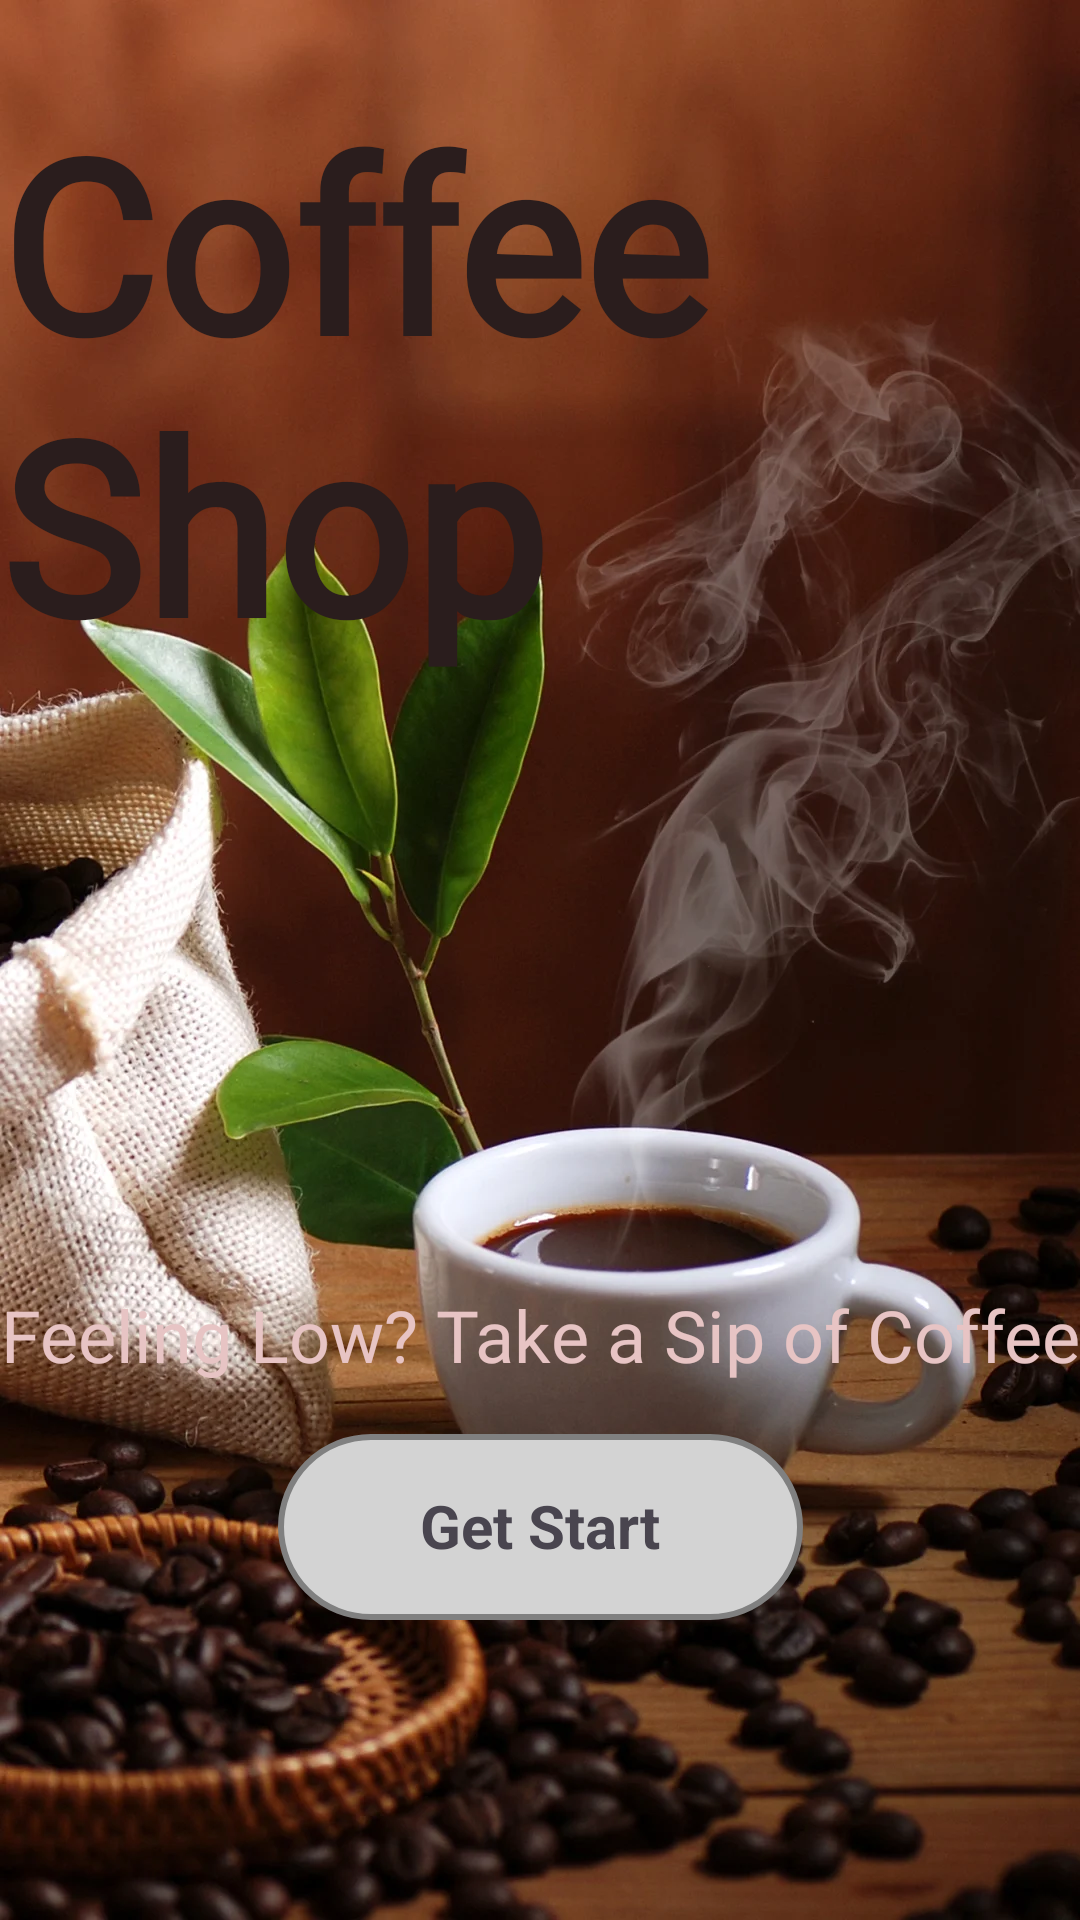

Write the Android layout XML for this screen, with the resource values it uses.
<!-- AndroidManifest.xml: application theme Theme.MyOnlineCoffeeShop -->
<!-- res/layout/activity_intro.xml -->
<RelativeLayout xmlns:android="http://schemas.android.com/apk/res/android"
    xmlns:app="http://schemas.android.com/apk/res-auto"
    xmlns:tools="http://schemas.android.com/tools"
    android:layout_width="match_parent"
    android:layout_height="match_parent"
    android:background="@drawable/coffee_background">

    <androidx.constraintlayout.widget.ConstraintLayout
        android:layout_width="match_parent"
        android:layout_height="match_parent">

        <ImageButton
            android:id="@+id/btnIntro"
            android:layout_width="175dp"
            android:layout_height="62dp"
            android:background="@drawable/rounded_button_bg"
            android:text="Get Start"
            android:textColor="@android:color/white"
            app:layout_constraintBottom_toBottomOf="parent"
            app:layout_constraintEnd_toEndOf="parent"
            app:layout_constraintStart_toStartOf="parent"
            app:layout_constraintTop_toTopOf="parent"
            app:layout_constraintVertical_bias="0.827"
            tools:ignore="SpeakableTextPresentCheck" />

        <TextView
            android:id="@+id/textView"
            android:layout_width="109dp"
            android:layout_height="45dp"
            android:text="Get Start"
            android:textAlignment="center"
            android:textSize="20sp"
            android:textStyle="bold"
            app:layout_constraintBottom_toBottomOf="@+id/btnIntro"
            app:layout_constraintEnd_toEndOf="@+id/btnIntro"
            app:layout_constraintStart_toStartOf="@+id/btnIntro"
            app:layout_constraintTop_toTopOf="@+id/btnIntro"
            app:layout_constraintVertical_bias="1.0" />

        <TextView
            android:id="@+id/textTitle"
            android:layout_width="wrap_content"
            android:layout_height="wrap_content"
            android:fontFamily="@font/grand_hotel"
            android:text="Coffee Shop"
            android:textColor="#2A1D1D"
            android:textSize="80sp"
            android:textStyle="bold"
            app:layout_constraintBottom_toTopOf="@+id/textSubtitle"
            app:layout_constraintEnd_toEndOf="parent"
            app:layout_constraintHorizontal_bias="0.459"
            app:layout_constraintStart_toStartOf="parent"
            app:layout_constraintTop_toTopOf="parent"
            app:layout_constraintVertical_bias="0.12" />

        <TextView
            android:id="@+id/textSubtitle"
            android:layout_width="wrap_content"
            android:layout_height="wrap_content"
            android:fontFamily="@font/agbalumo"
            android:text="Feeling Low? Take a Sip of Coffee"
            android:textAlignment="center"
            android:textColor="#E7C4C4"
            android:textSize="24sp"
            app:layout_constraintBottom_toTopOf="@+id/btnIntro"
            app:layout_constraintEnd_toEndOf="parent"
            app:layout_constraintStart_toStartOf="parent"
            app:layout_constraintTop_toTopOf="parent"
            app:layout_constraintVertical_bias="0.962" />
    </androidx.constraintlayout.widget.ConstraintLayout>

</RelativeLayout>
<!-- resources referenced by this layout -->
<resources>
  <!-- drawable coffee_background: webp bitmap (drawable, 148866 bytes) -->
  <!-- drawable rounded_button_bg (drawable) -->
  <?xml version="1.0" encoding="utf-8"?>
  <shape xmlns:android="http://schemas.android.com/apk/res/android" android:shape="rectangle">
      <corners android:radius="50dp" />
      <solid android:color="@color/light_gray" />
      <stroke android:width="2dp" android:color="@color/dark_gray" />
  </shape>
  <style name="Theme.MyOnlineCoffeeShop" parent="Base.Theme.MyOnlineCoffeeShop" />
  <color name="light_gray">#D3D3D3</color>
  <color name="dark_gray">#808080</color>
  <style name="Base.Theme.MyOnlineCoffeeShop" parent="Theme.Material3.DayNight.NoActionBar">
          
          
      </style>
</resources>
